Dataset: fissura_dataset_augmented (GitHub, Inteli-College/2025-1B-T12-EC06-G01). Classes: fissura retracao, fissura termica.

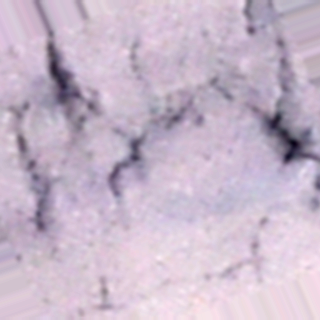
Label: fissura retracao

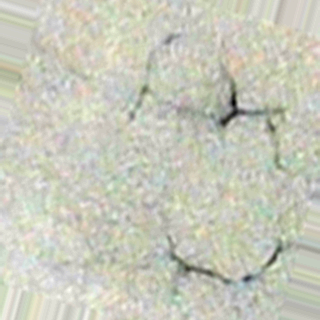
Label: fissura retracao

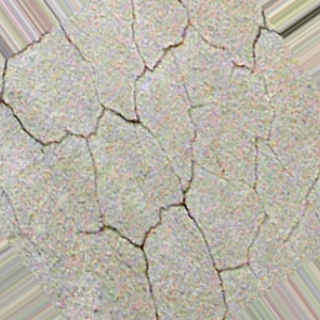
Label: fissura retracao

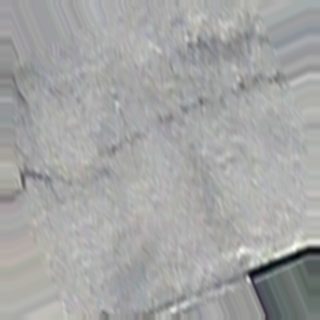
Label: fissura termica

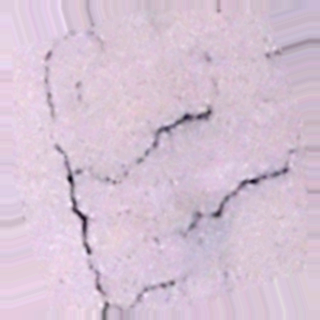
Label: fissura retracao

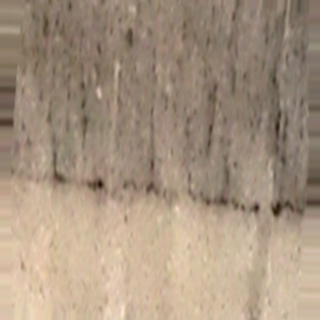
Label: fissura termica
